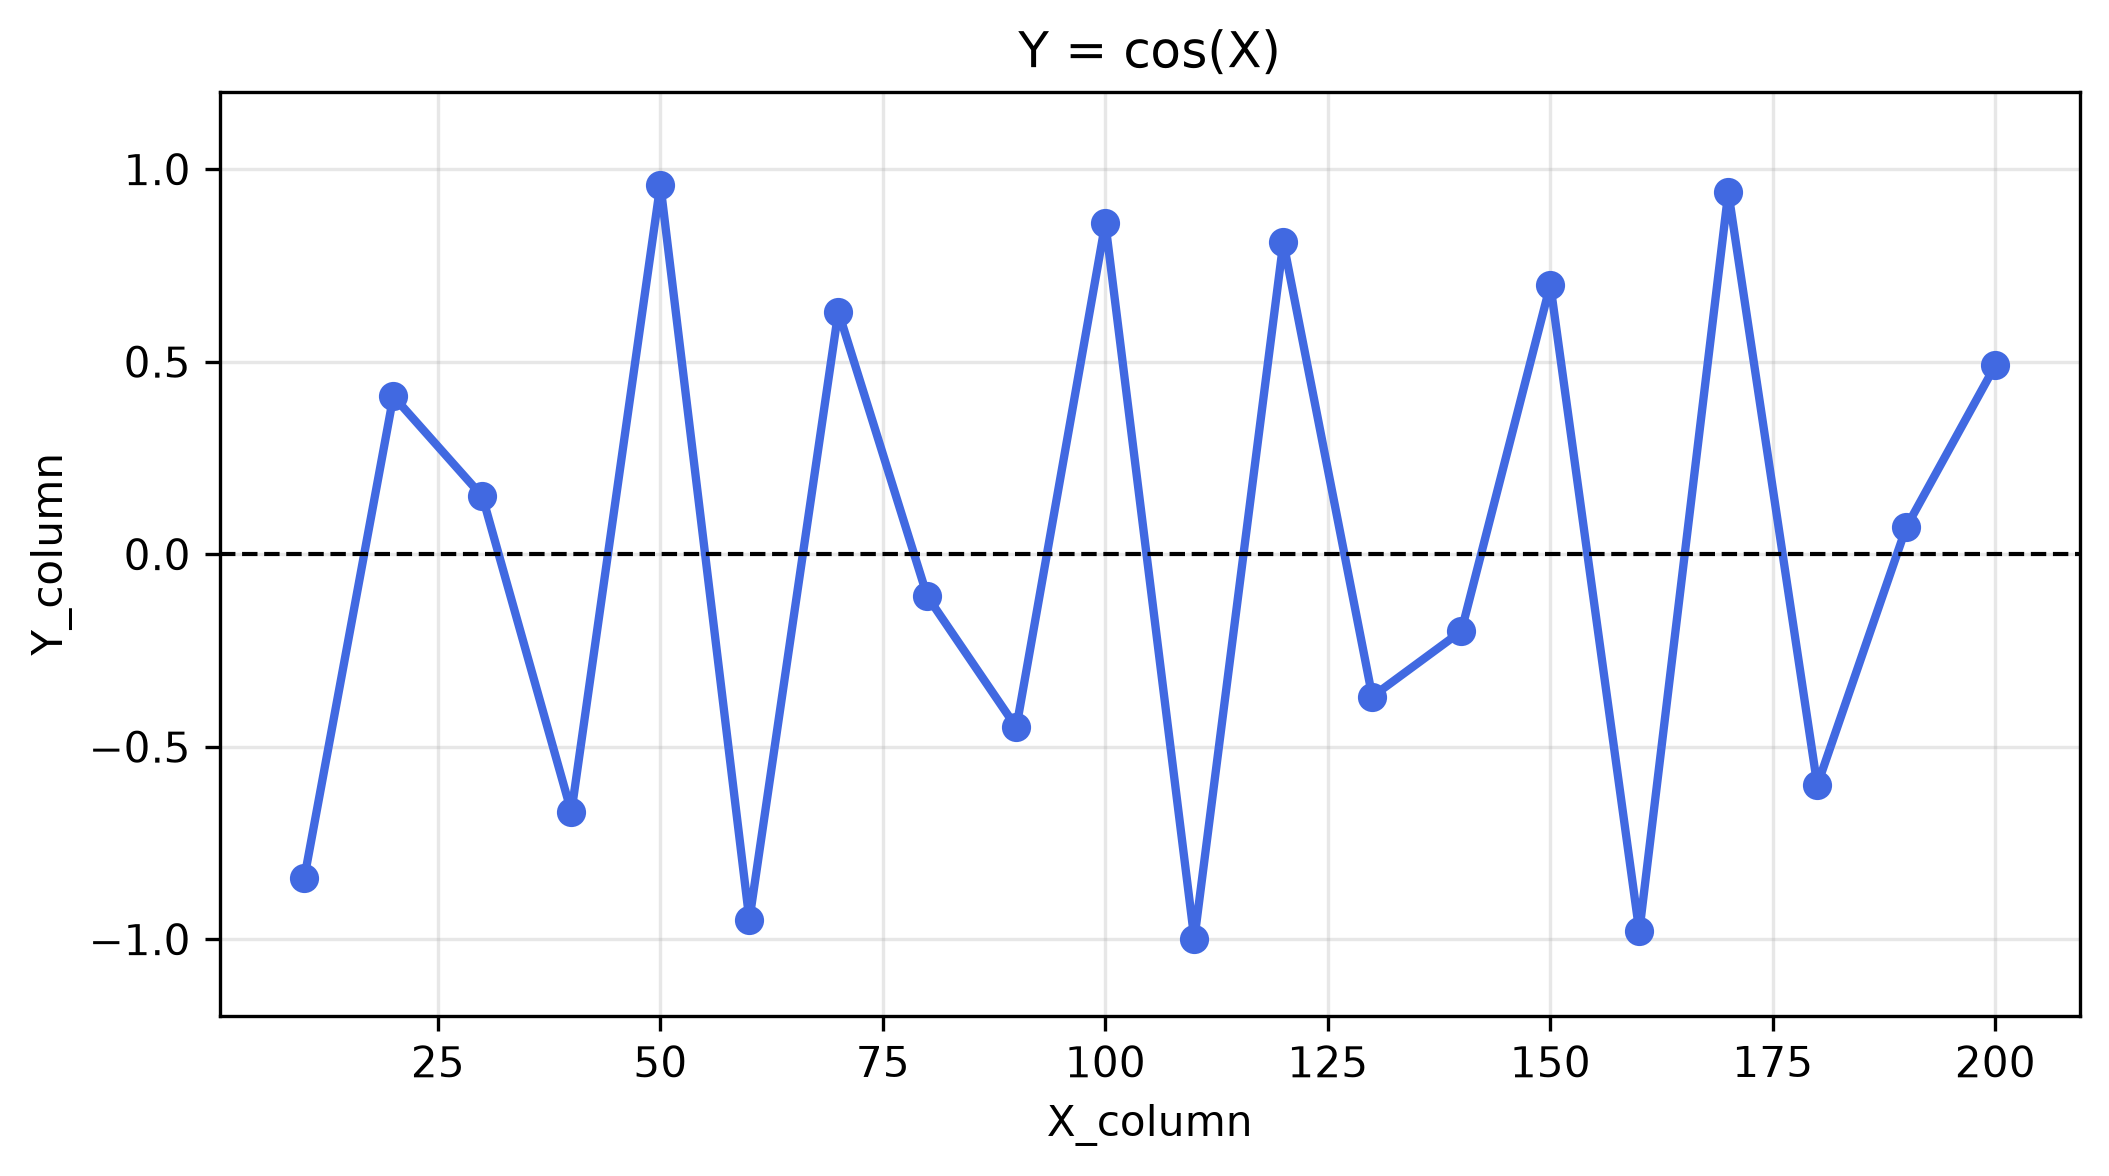

The file beside this chart, header and first rows:
X_column; Y_column
10; -0,84
20; 0,41
30; 0,15
40; -0,67
50; 0,96
60; -0,95
70; 0,63
80; -0,11
90; -0,45
100; 0,86
110; -1,00
120; 0,81
130; -0,37
140; -0,20
150; 0,70
160; -0,98
170; 0,94
180; -0,60
190; 0,07
200; 0,49
